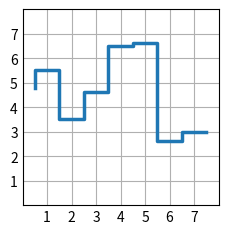

Reproduce this figure in Python.
1 + 1

3 * 3

20 / 4





import matplotlib.pyplot as plt
import numpy as np

plt.style.use('_mpl-gallery')

# make data
x = 0.5 + np.arange(8)
y = [4.8, 5.5, 3.5, 4.6, 6.5, 6.6, 2.6, 3.0]

# plot
fig, ax = plt.subplots()

ax.step(x, y, linewidth=2.5)

ax.set(xlim=(0, 8), xticks=np.arange(1, 8),
       ylim=(0, 8), yticks=np.arange(1, 8))

plt.show()